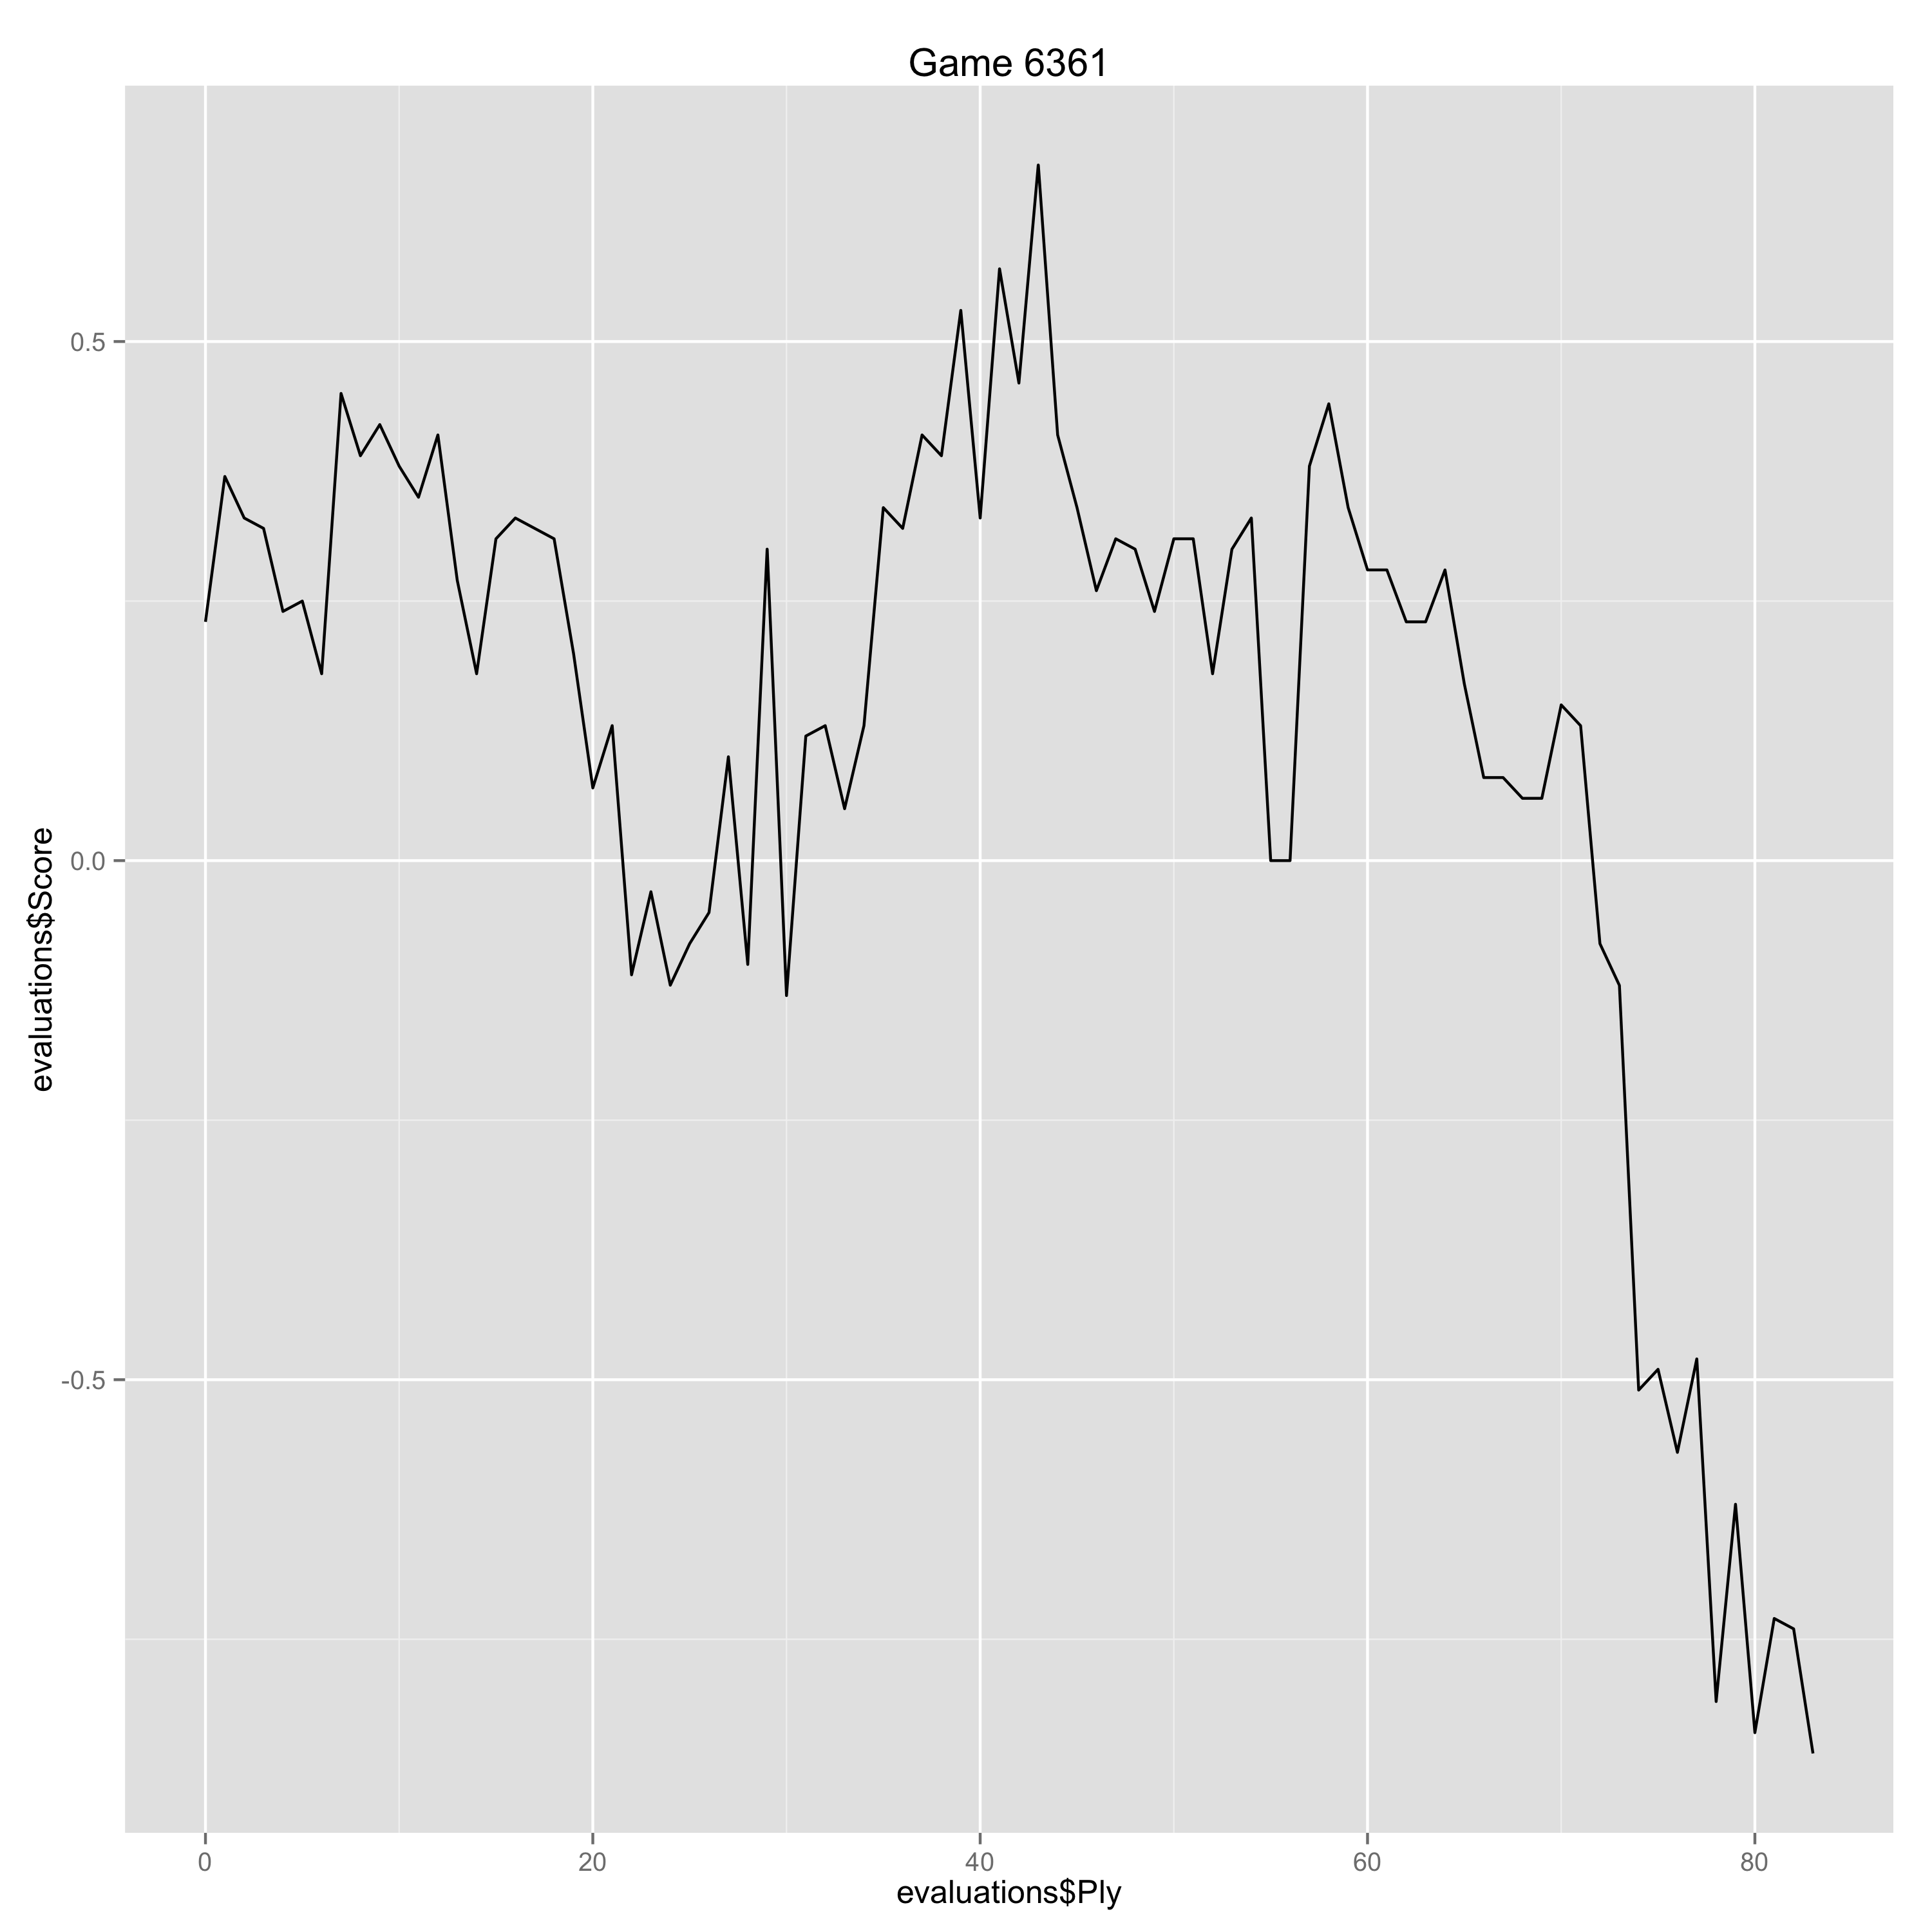

The file beside this chart, header and first rows:
Ply, Move, White, Black, Score, Eval, Comment
0, [1], e4, , 0.23, 0.23, 
1, [1], , c5, 0.37, -0.14, 
2, [2], Nf3, , 0.33, -0.04, 
3, [2], , e6, 0.32, 0.01, 
4, [3], d4, , 0.24, -0.08, 
5, [3], , cxd4, 0.25, -0.01, 
6, [4], Nxd4, , 0.18, -0.07, 
7, [4], , a6, 0.45, -0.27, 
8, [5], Bd3, , 0.39, -0.06, 
9, [5], , Nf6, 0.42, -0.03, 
10, [6], O-O, , 0.38, -0.04, 
11, [6], , Qc7, 0.35, 0.03, 
12, [7], Qe2, , 0.41, 0.06, 
13, [7], , d6, 0.27, 0.14, 
14, [8], c4, , 0.18, -0.09, 
15, [8], , Nbd7, 0.31, -0.13, 
16, [9], b3, , 0.33, 0.02, 
17, [9], , g6, 0.32, 0.01, 
18, [10], Bb2, , 0.31, -0.01, 
19, [10], , Bg7, 0.2, 0.11, 
20, [11], Nd2, , 0.07, -0.13, 
21, [11], , O-O, 0.13, -0.06, 
22, [12], Rac1, , -0.11, -0.24, 
23, [12], , b6, -0.03, -0.08, 
24, [13], h3, , -0.12, -0.09, 
25, [13], , Bb7, -0.08, -0.04, 
26, [14], Qe3, , -0.05, 0.03, 
27, [14], , Rfe8, 0.1, -0.15, 
28, [15], Rfe1, , -0.1, -0.2, 
29, [15], , Rad8, 0.3, -0.4, 
30, [16], Ba1, , -0.13, -0.43, 
31, [16], , Qb8, 0.12, -0.25, 
32, [17], N4f3, , 0.13, 0.01, 
33, [17], , a5, 0.05, 0.08, 
34, [18], a3, , 0.13, 0.08, 
35, [18], , Nh5, 0.34, -0.21, 
36, [19], Bxg7, , 0.32, -0.02, 
37, [19], , Kxg7, 0.41, -0.09, 
38, [20], b4, , 0.39, -0.02, 
39, [20], , axb4, 0.53, -0.14, 
40, [21], axb4, , 0.33, -0.2, 
41, [21], , Nhf6, 0.57, -0.24, 
42, [22], Nd4, , 0.46, -0.11, 
43, [22], , Ne5, 0.67, -0.21, 
44, [23], Bf1, , 0.41, -0.26, 
45, [23], , Nc6, 0.34, 0.07, 
46, [24], Nxc6, , 0.26, -0.08, 
47, [24], , Bxc6, 0.31, -0.05, 
48, [25], Ra1, , 0.3, -0.01, 
49, [25], , Qc7, 0.24, 0.06, 
50, [26], Ra6, , 0.31, 0.07, 
51, [26], , Nd7, 0.31, 0.0, 
52, [27], Nb3, , 0.18, -0.13, 
53, [27], , e5, 0.3, -0.12, 
54, [28], Rd1, , 0.33, 0.03, 
55, [28], , Ra8, 0.0, 0.33, 
56, [29], Rxa8, , 0.0, 0.0, 
57, [29], , Bxa8, 0.38, -0.38, 
58, [30], Qd3, , 0.44, 0.06, 
59, [30], , Re6, 0.34, 0.1, 
... 24 more rows
